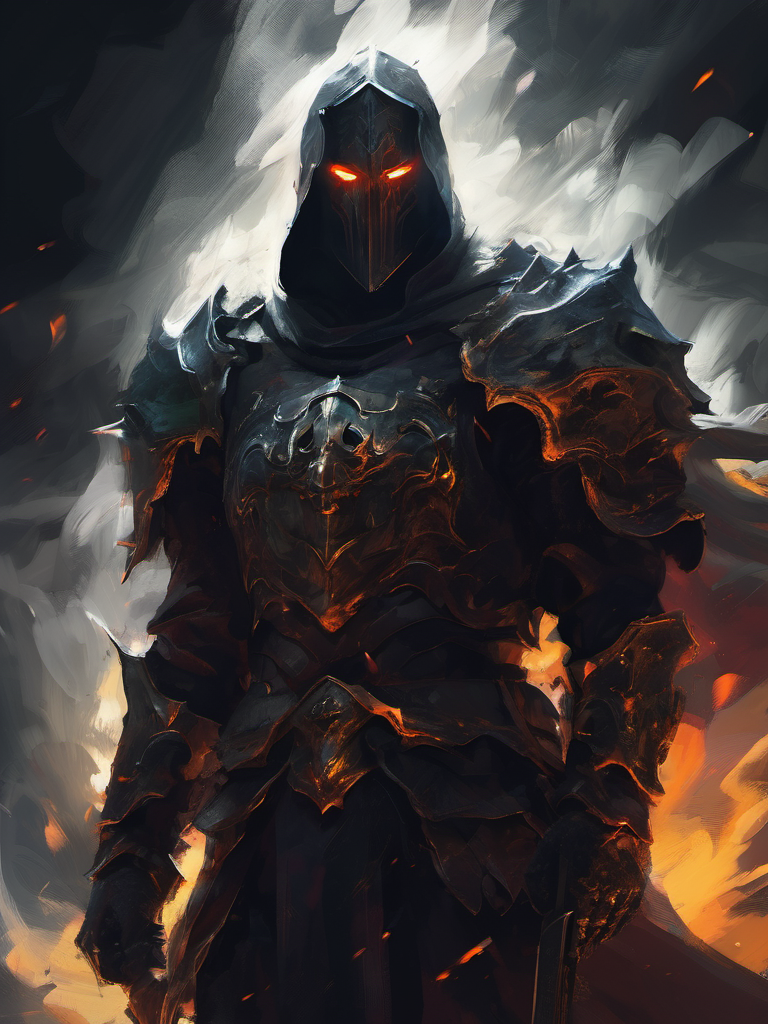
Generation parameters embedded in this image by AUTOMATIC1111 Stable Diffusion web UI or a fork of it (Forge, ...) (PNG 'parameters' text chunk):
wallpaper portrait of a legendary ghost knight, immortal, powerful, invincible, unstoppable, badass, brutal, epic composition, digital painting, (expressionism:1.1), dramatic, gloomy, emotionally profound, nostalgic illustration, volumetric lighting, intense and brooding dark tones, leaving an indelible and haunting impression on psyche, high quality, highres
Negative prompt:  plastic, duplicate, [deformed | disfigured], poorly drawn, [bad : wrong] anatomy, [extra | missing | floating | disconnected] limb, (mutated hands and fingers), text, name, signature, watermark, worst quality, jpeg artifacts, (boring, uninteresting:1.1)
Steps: 45, Sampler: DPM++ 2M Karras, CFG scale: 6.5, Seed: 599609721, Size: 768x1024, Model: sd_xl_base_1.0.safetensors, Seed resize from: -1x-1, Version: v1.6.0-2-g4afaaf8a